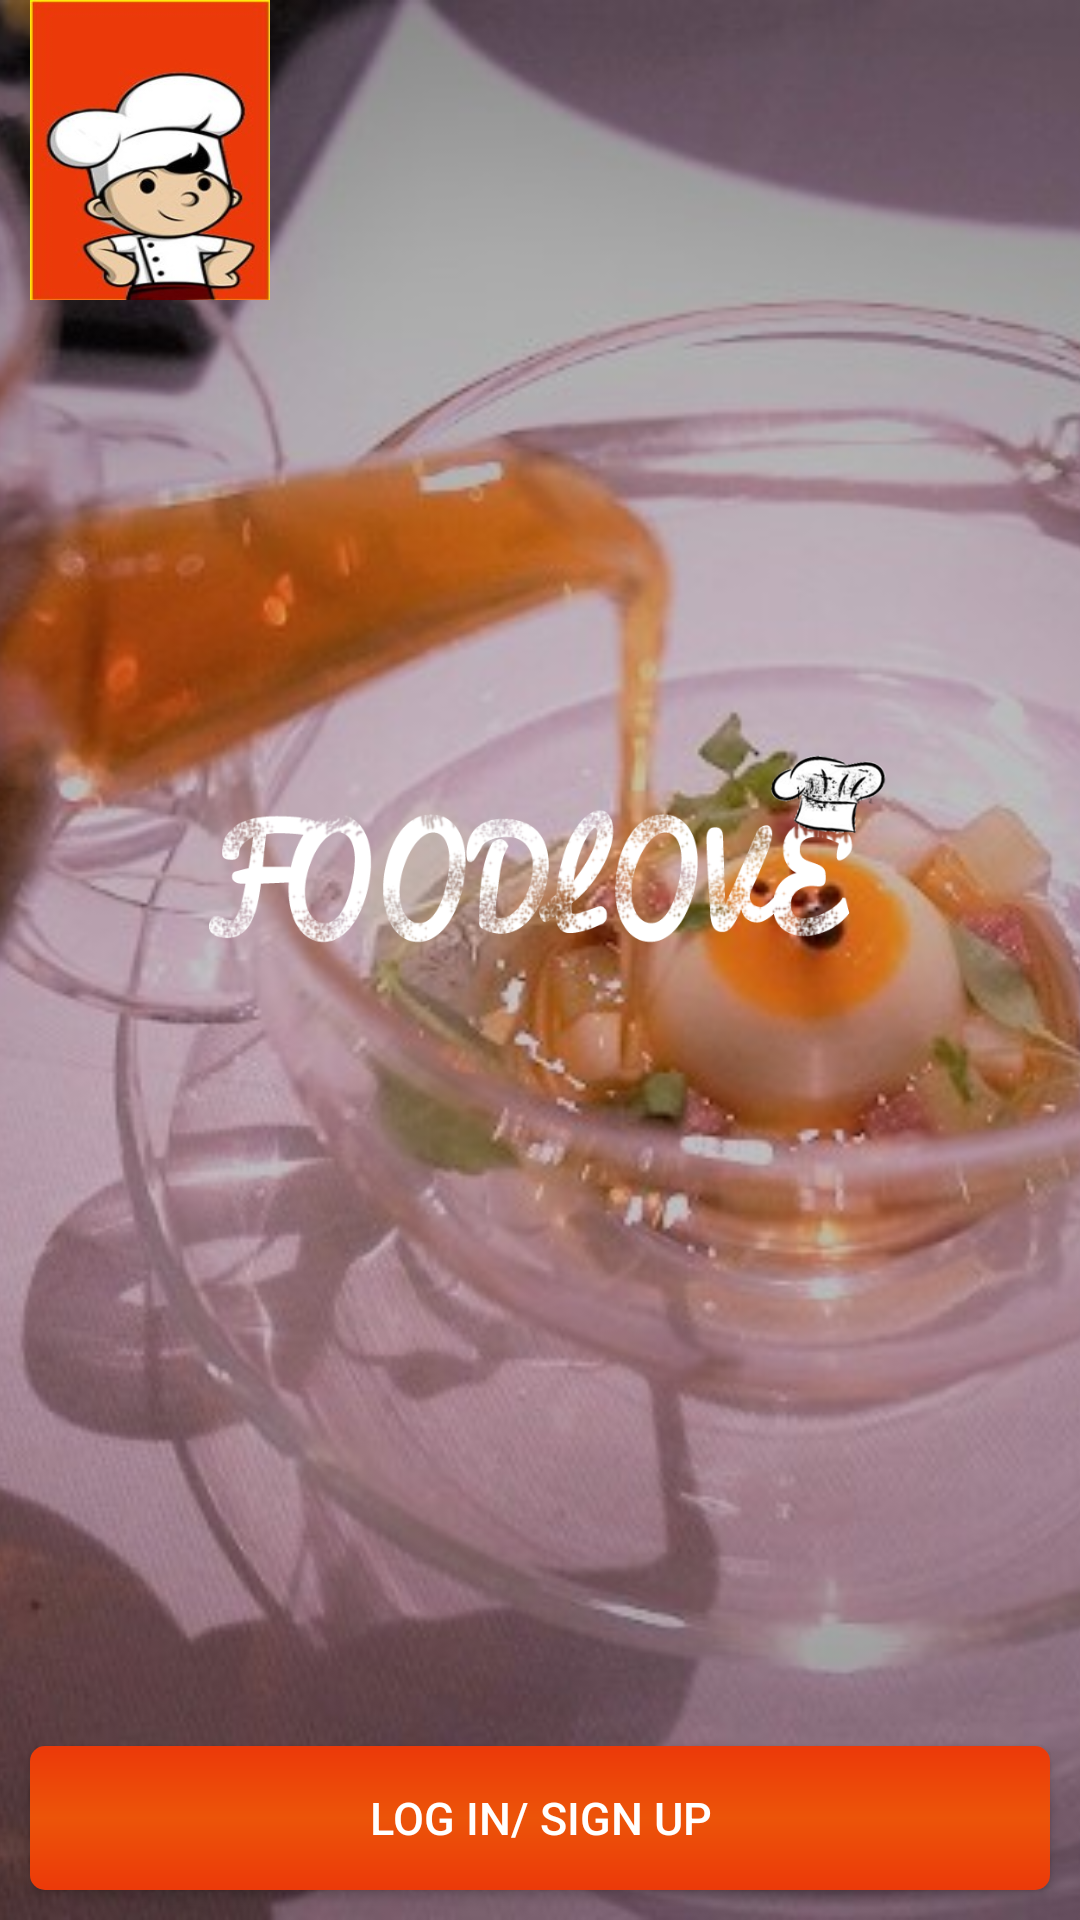

Reconstruct the res/layout file that produces this screen, plus the resources it refers to.
<!-- AndroidManifest.xml: activity theme NoBar -->
<!-- res/layout/activity_main.xml -->
<?xml version="1.0" encoding="utf-8"?>

<FrameLayout
    xmlns:android="http://schemas.android.com/apk/res/android"
    xmlns:tools="http://schemas.android.com/tools"
    android:layout_width="match_parent"
    android:layout_height="match_parent"
    tools:context="com.av.mirror.angelhack.MainActivity">



    <LinearLayout
        android:layout_width="fill_parent"
        android:layout_height="fill_parent"
        android:orientation="horizontal">
        <ViewFlipper
            android:id="@+id/flipper"
            android:layout_width="fill_parent"
            android:layout_height="fill_parent"

            >
            <ImageView android:id="@+id/im"
              android:layout_width="fill_parent"
              android:layout_height="fill_parent"
              android:src="@drawable/food"
              android:scaleType="centerCrop"
     />

             <ImageView
             android:layout_width="fill_parent"
               android:layout_height="fill_parent"
               android:src="@drawable/food2"
               android:scaleType="centerCrop"
              />

            <ImageView
                android:layout_width="fill_parent"
                android:layout_height="fill_parent"
                android:src="@drawable/fd3"
                android:scaleType="centerCrop"/>

            <ImageView
                android:layout_width="fill_parent"
                android:layout_height="fill_parent"
                android:src="@drawable/fd4"
                android:scaleType="centerCrop"/>

        </ViewFlipper>

    </LinearLayout>

    <Button android:id="@+id/loginbutton"
        android:layout_width="match_parent"
        android:layout_height="wrap_content"
        android:text="Log in/ sign up"
        android:textSize="15dp"
        android:textColor="#fff"
        android:layout_gravity="bottom"
        android:padding="5dp"
        android:layout_marginLeft="10dp"
        android:layout_marginRight="10dp"
        android:layout_alignParentBottom="true"
        android:layout_marginBottom="10dp"
        android:background="@drawable/loginbutton"
        android:gravity="center"
        android:layout_centerInParent="true"
        />
    <ImageView  android:id="@+id/foodhub"
        android:layout_width="match_parent"
        android:layout_height="300dp"
        android:src="@drawable/foodhub"
        android:layout_gravity="center"
        android:layout_marginBottom="32dp"
        android:layout_marginRight="15dp"

        />
    <ImageView
        android:layout_width="80dp"
        android:layout_height="100dp"
        android:layout_marginLeft="10dp"
        android:background="@drawable/fudluv"
        android:scaleType="centerCrop"
        />

</FrameLayout>
<!-- resources referenced by this layout -->
<resources>
  <!-- drawable fd3: jpg bitmap (drawable, 89104 bytes) -->
  <!-- drawable fd4: jpg bitmap (drawable, 59554 bytes) -->
  <!-- drawable food: jpg bitmap (drawable, 98495 bytes) -->
  <!-- drawable food2: png bitmap (drawable, 774726 bytes) -->
  <!-- drawable foodhub: png bitmap (drawable, 104584 bytes) -->
  <!-- drawable fudluv: jpeg bitmap (drawable, 40279 bytes) -->
  <!-- drawable loginbutton (drawable) -->
  <?xml version="1.0" encoding="utf-8"?>
  
  <shape xmlns:android="http://schemas.android.com/apk/res/android"
  android:shape="rectangle">
  
      <corners android:radius="5dp"/>
  <gradient android:startColor="#EC3909" android:centerColor="#EC5409" android:endColor="#EC3909" android:angle="90"/>
  
      <padding android:bottom="5dp" android:left="5dp" android:right="5dp" android:top="5dp"/>
  </shape>
  <style name="NoBar" parent="Theme.AppCompat.DayNight.NoActionBar">
          <item name="android:windowActionBar">false</item>
          <item name="android:windowNoTitle">true</item>
      </style>
</resources>
